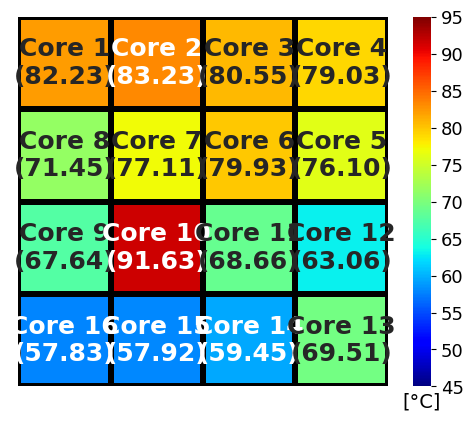

Write Python code to recreate this figure.
# library
import numpy as np
import seaborn as sns
import pandas as pd
import matplotlib.pyplot as plt
import matplotlib.ticker as ticker

sns.set_style({'font.family': 'Palatino'})
sns.axes_style()
# import data
# jet
# CMRmap_r
# RdBu
# Blues
# RdPu
# Reds


text = np.asarray([['Core 1', 'Core 2', 'Core 3', 'Core 4'],
                   ['Core 8', 'Core 7', 'Core 6', 'Core 5'],
                   ['Core 9', 'Core 10', 'Core 11', 'Core 12'],
                   ['Core 16', 'Core 15', 'Core 14', 'Core 13']])

#################
# Before
# data = np.array([[84.87170464,84.1507913,78.21578247,74.02946912],
#                  [68.84246698,71.73186586,72.80543605,69.95228358],
#                  [56.67959056,57.80314077,57.73425793,56.45408162],
#                  [54.31462061,54.85530398,54.79896552,54.14518602]])

# After
# data = np.array([[74.17279291,75.82977917,73.98138391,72.87782795],
#                  [74.68774745,74.15612038,74.77905541,75.83736682],
#                  [72.50234151,71.77314231,75.15322789,71.25439513],
#                  [71.2170163,72.65242512,73.03358443,73.46790763]])

# [redacted]
data = np.array([[71.46051656, 74.26105061, 73.9252881, 72.6539299],
                 [74.87693431, 76.99988492, 81.21668932, 74.83643309],
                 [73.49146051, 76.33109132, 75.50888518, 73.72534981],
                 [72.43574055, 74.44577961, 74.96136376, 73.09349395]])

# [redacted]
data = np.array([[82.22666513,83.2348262,80.54928209,79.02505285],
                 [71.44811443,77.11045082,79.92632215,76.10229766],
                 [67.64302987,91.63443259,68.65864728,63.06032544],
                 [57.82747665,57.91641538,59.45493854,69.50542373]])

labels = (
    np.asarray(["{0}\n({1:.2f})".format(text, data) for text, data in zip(text.flatten(), data.flatten())])).reshape(4,
                                                                                                                     4)

ax = sns.heatmap(data, vmin=45, vmax=95, annot=labels, linewidths=4, linecolor='black', square=True,
                 annot_kws={"size": 18, "weight": "bold"}, cmap='jet', fmt="",
                 cbar_kws=dict(ticks=np.arange(45, 100, 5).tolist()))

ax.tick_params(axis='both', which='both', length=0)
ax.xaxis.set_major_locator(ticker.MultipleLocator(base=20))
ax.yaxis.set_major_locator(ticker.MultipleLocator(base=10))
cbar = ax.collections[0].colorbar
# here set the labelsize by 20
cbar.ax.tick_params(labelsize=13)
ax.figure.axes[-1].xaxis.label.set_size(14)
ax.figure.axes[-1].xaxis.label.set_text("[°C]")

fig = ax.get_figure()
plt.show()
fig.savefig('test.svg')
